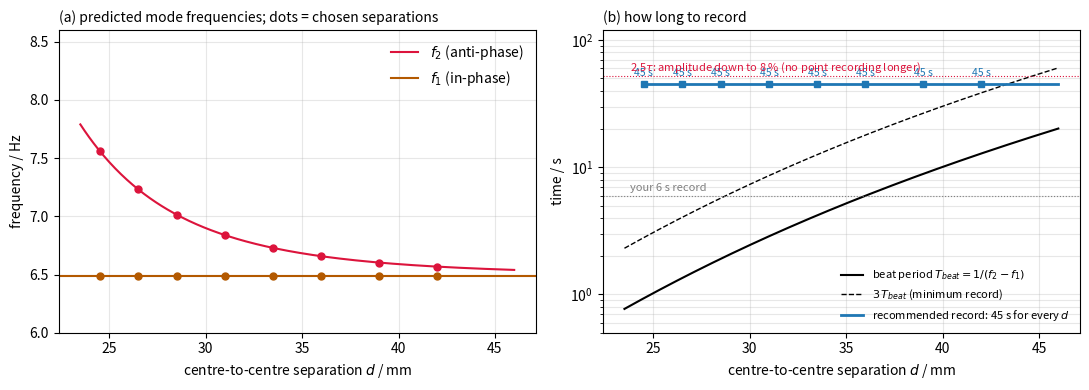

Source code (Python):
"""Design plot for the experimental plan (REAL time base: 240 fps clip read at 240 fps).
Constants from run 1 after the x8 time-base correction: f1 = 6.49 Hz, C = 1.33e-7 m^5 s^-2, tau ~ 21 s."""
import numpy as np, matplotlib
matplotlib.use("Agg"); import matplotlib.pyplot as plt
f1, C, tau = 6.49, 1.33e-7, 21.0
d = np.linspace(23.5, 46, 300)/1000
f2 = np.sqrt(f1**2 + C/d**5); Tb = 1/(f2 - f1)
dsel = np.array([24.5, 26.5, 28.5, 31, 33.5, 36, 39, 42])/1000
Trec = np.array([45, 45, 45, 45, 45, 45, 45, 45])
fig, ax = plt.subplots(1, 2, figsize=(11, 4.0))
ax[0].plot(d*1e3, f2, color="crimson", lw=1.5, label="$f_2$ (anti-phase)")
ax[0].axhline(f1, color="#b35900", lw=1.5, label="$f_1$ (in-phase)")
ax[0].plot(dsel*1e3, np.sqrt(f1**2 + C/dsel**5), "o", color="crimson", ms=5)
ax[0].plot(dsel*1e3, np.full(len(dsel), f1), "o", color="#b35900", ms=5)
ax[0].set_xlabel("centre-to-centre separation $d$ / mm"); ax[0].set_ylabel("frequency / Hz")
ax[0].set_title("(a) predicted mode frequencies; dots = chosen separations", fontsize=10, loc="left")
ax[0].legend(frameon=False); ax[0].set_ylim(6.0, 8.6); ax[0].grid(alpha=0.3)
ax[1].semilogy(d*1e3, Tb, color="k", lw=1.5, label="beat period $T_{beat}=1/(f_2-f_1)$")
ax[1].semilogy(d*1e3, 3*Tb, "--", color="k", lw=1, label="$3\\,T_{beat}$ (minimum record)")
ax[1].step(np.r_[dsel*1e3, 46], np.r_[Trec, Trec[-1]], where="post", color="tab:blue", lw=2, label="recommended record: 45 s for every $d$")
ax[1].plot(dsel*1e3, Trec, "s", color="tab:blue", ms=5)
for x, T in zip(dsel*1e3, Trec): ax[1].annotate(f"{T:.0f} s", (x, T), xytext=(0, 6), textcoords="offset points", ha="center", fontsize=7.5, color="tab:blue")
ax[1].axhline(6, color="gray", lw=0.8, ls=":"); ax[1].text(23.8, 6.5, "your 6 s record", fontsize=8, color="gray")
ax[1].axhline(2.5*tau, color="crimson", lw=0.8, ls=":"); ax[1].text(23.8, 2.5*tau*1.1, "2.5$\\tau$: amplitude down to 8 % (no point recording longer)", fontsize=8, color="crimson")
ax[1].set_xlabel("centre-to-centre separation $d$ / mm"); ax[1].set_ylabel("time / s")
ax[1].set_title("(b) how long to record", fontsize=10, loc="left"); ax[1].legend(frameon=False, fontsize=8, loc="lower right")
ax[1].set_ylim(0.5, 120); ax[1].grid(alpha=0.3, which="both")
fig.tight_layout(); fig.savefig("design_plot.pdf"); fig.savefig("design_plot.png", dpi=160)
print("ok")
